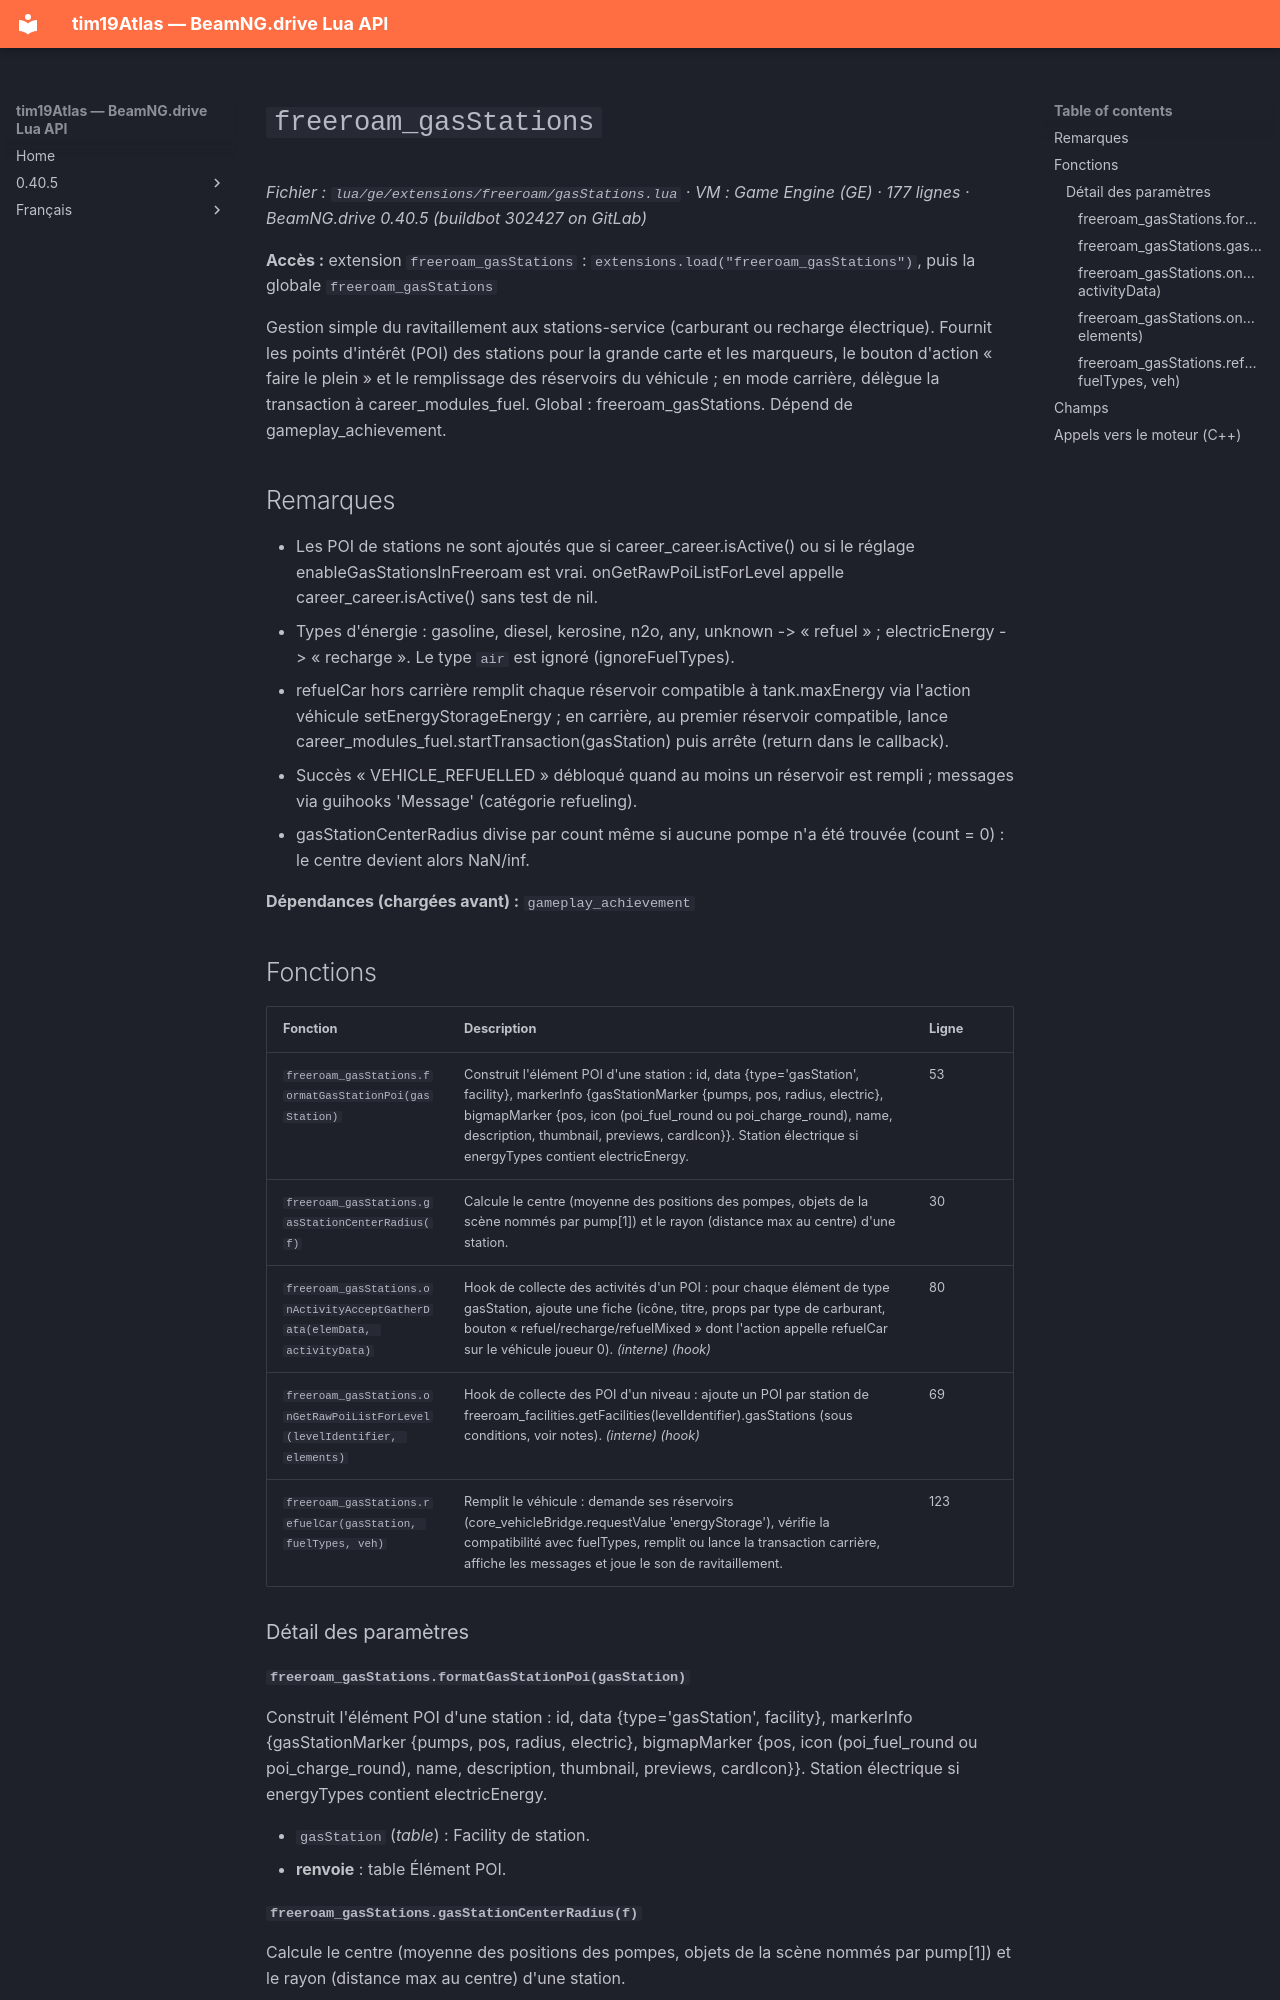

repository: Tim0219800/beamng-lua-atlas · page: fr/0.40.5/ge/extensions/freeroam/gasStations.html · generator: mkdocs

# `freeroam_gasStations`

*Fichier : `lua/ge/extensions/freeroam/gasStations.lua` · VM : Game Engine (GE) · 177 lignes · BeamNG.drive 0.40.5 (buildbot 302427 on GitLab)*

**Accès :** extension `freeroam_gasStations` : `extensions.load("freeroam_gasStations")`, puis la globale `freeroam_gasStations`

Gestion simple du ravitaillement aux stations-service (carburant ou recharge électrique). Fournit les points d'intérêt (POI) des stations pour la grande carte et les marqueurs, le bouton d'action « faire le plein » et le remplissage des réservoirs du véhicule ; en mode carrière, délègue la transaction à career_modules_fuel. Global : freeroam_gasStations. Dépend de gameplay_achievement.

## Remarques

- Les POI de stations ne sont ajoutés que si career_career.isActive() ou si le réglage enableGasStationsInFreeroam est vrai. onGetRawPoiListForLevel appelle career_career.isActive() sans test de nil.
- Types d'énergie : gasoline, diesel, kerosine, n2o, any, unknown -> « refuel » ; electricEnergy -> « recharge ». Le type `air` est ignoré (ignoreFuelTypes).
- refuelCar hors carrière remplit chaque réservoir compatible à tank.maxEnergy via l'action véhicule setEnergyStorageEnergy ; en carrière, au premier réservoir compatible, lance career_modules_fuel.startTransaction(gasStation) puis arrête (return dans le callback).
- Succès « VEHICLE_REFUELLED » débloqué quand au moins un réservoir est rempli ; messages via guihooks 'Message' (catégorie refueling).
- gasStationCenterRadius divise par count même si aucune pompe n'a été trouvée (count = 0) : le centre devient alors NaN/inf.

**Dépendances (chargées avant) :** `gameplay_achievement`

## Fonctions

| Fonction | Description | Ligne |
|---|---|---|
| `freeroam_gasStations.formatGasStationPoi(gasStation)` | Construit l'élément POI d'une station : id, data {type='gasStation', facility}, markerInfo {gasStationMarker {pumps, pos, radius, electric}, bigmapMarker {pos, icon (poi_fuel_round ou poi_charge_round), name, description, thumbnail, previews, cardIcon}}. Station électrique si energyTypes contient electricEnergy. | 53 |
| `freeroam_gasStations.gasStationCenterRadius(f)` | Calcule le centre (moyenne des positions des pompes, objets de la scène nommés par pump[1]) et le rayon (distance max au centre) d'une station. | 30 |
| `freeroam_gasStations.onActivityAcceptGatherData(elemData, activityData)` | Hook de collecte des activités d'un POI : pour chaque élément de type gasStation, ajoute une fiche (icône, titre, props par type de carburant, bouton « refuel/recharge/refuelMixed » dont l'action appelle refuelCar sur le véhicule joueur 0). *(interne)* *(hook)* | 80 |
| `freeroam_gasStations.onGetRawPoiListForLevel(levelIdentifier, elements)` | Hook de collecte des POI d'un niveau : ajoute un POI par station de freeroam_facilities.getFacilities(levelIdentifier).gasStations (sous conditions, voir notes). *(interne)* *(hook)* | 69 |
| `freeroam_gasStations.refuelCar(gasStation, fuelTypes, veh)` | Remplit le véhicule : demande ses réservoirs (core_vehicleBridge.requestValue 'energyStorage'), vérifie la compatibilité avec fuelTypes, remplit ou lance la transaction carrière, affiche les messages et joue le son de ravitaillement. | 123 |

### Détail des paramètres
